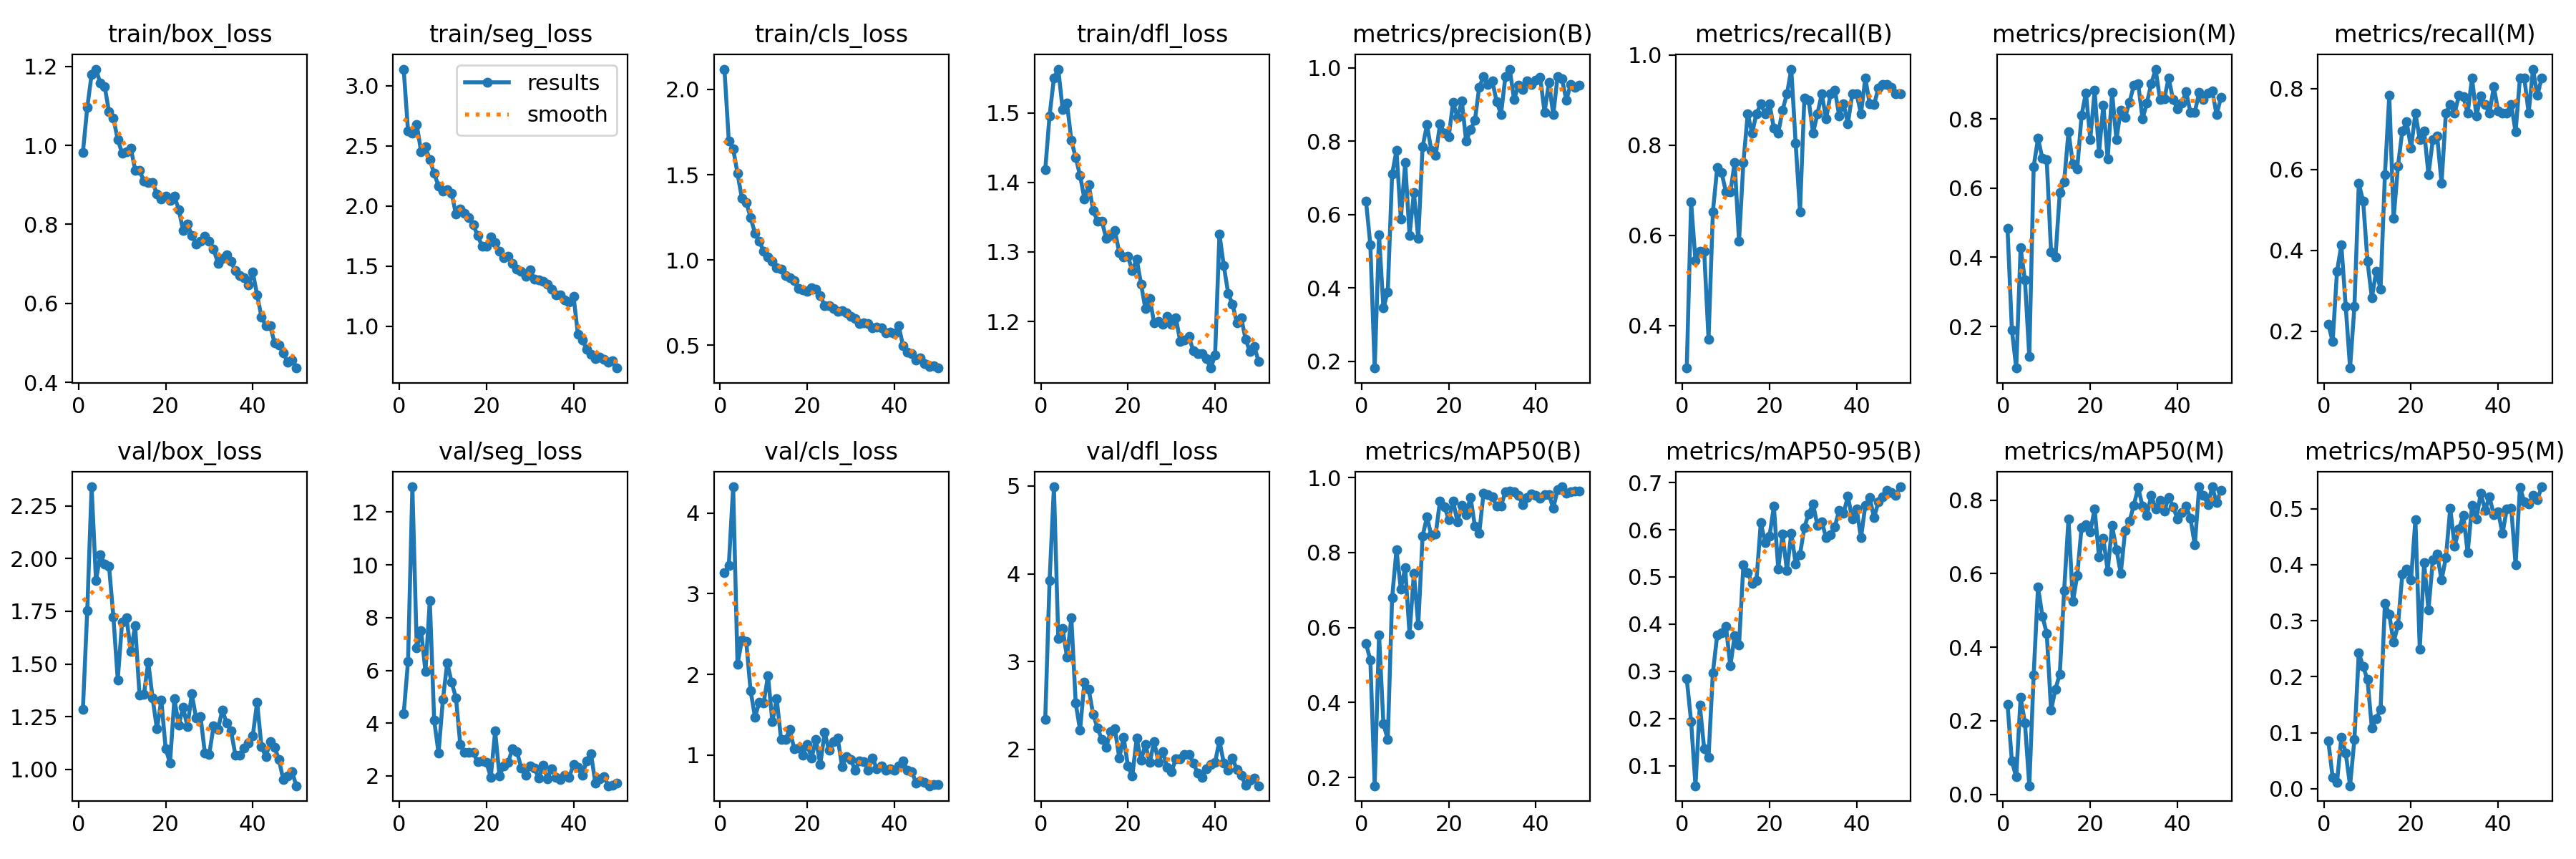

Values plotted in this chart, from the file beside it:
epoch, train/box_loss, train/seg_loss, train/cls_loss, train/dfl_loss, metrics/precision(B), metrics/recall(B), metrics/mAP50(B), metrics/mAP50-95(B), metrics/precision(M), metrics/recall(M), metrics/mAP50(M), metrics/mAP50-95(M), val/box_loss, val/seg_loss, val/cls_loss, val/dfl_loss, lr/pg0, lr/pg1, lr/pg2
1, 0.9823, 3.138, 2.119, 1.418, 0.6373, 0.3057, 0.5572, 0.2839, 0.4833, 0.2174, 0.2441, 0.08564, 1.286, 4.351, 3.258, 2.339, 0.00064, 0.00064, 0.00064
2, 1.096, 2.623, 1.698, 1.496, 0.5175, 0.6739, 0.5136, 0.1938, 0.1905, 0.1739, 0.08977, 0.02013, 1.754, 6.34, 3.351, 3.92, 0.001274, 0.001274, 0.001274
3, 1.179, 2.607, 1.651, 1.55, 0.1817, 0.5435, 0.1779, 0.05768, 0.07992, 0.3478, 0.04701, 0.01162, 2.341, 12.96, 4.323, 4.991, 0.001882, 0.001882, 0.001882
4, 1.193, 2.676, 1.508, 1.563, 0.5447, 0.5652, 0.581, 0.2287, 0.4272, 0.413, 0.2629, 0.09228, 1.895, 6.861, 2.123, 3.267, 0.001881, 0.001881, 0.001881
5, 1.157, 2.452, 1.363, 1.505, 0.3453, 0.5652, 0.3435, 0.1355, 0.334, 0.2609, 0.1946, 0.06372, 2.018, 7.505, 2.425, 3.377, 0.001842, 0.001842, 0.001842
6, 1.149, 2.491, 1.338, 1.514, 0.3897, 0.3696, 0.3009, 0.118, 0.1132, 0.1087, 0.02316, 0.00533, 1.975, 5.958, 2.411, 3.051, 0.001802, 0.001802, 0.001802
7, 1.085, 2.384, 1.249, 1.46, 0.7099, 0.6522, 0.6796, 0.2974, 0.6619, 0.2609, 0.325, 0.08861, 1.964, 8.647, 1.8, 3.496, 0.001762, 0.001762, 0.001762
8, 1.068, 2.27, 1.158, 1.436, 0.7753, 0.7504, 0.8066, 0.3772, 0.7439, 0.5652, 0.5637, 0.2429, 1.722, 4.117, 1.473, 2.528, 0.001723, 0.001723, 0.001723
9, 1.014, 2.167, 1.109, 1.41, 0.5878, 0.7391, 0.703, 0.3813, 0.6861, 0.5217, 0.4847, 0.2181, 1.425, 2.87, 1.652, 2.221, 0.001683, 0.001683, 0.001683
10, 0.9805, 2.122, 1.052, 1.376, 0.7413, 0.6956, 0.7596, 0.396, 0.6816, 0.3725, 0.4378, 0.1947, 1.699, 4.888, 1.646, 2.768, 0.001644, 0.001644, 0.001644
11, 0.9829, 2.135, 1.019, 1.397, 0.5437, 0.6956, 0.5823, 0.3112, 0.4148, 0.2826, 0.228, 0.1086, 1.719, 6.283, 1.984, 2.681, 0.001604, 0.001604, 0.001604
12, 0.9929, 2.108, 0.9909, 1.36, 0.6596, 0.7609, 0.7447, 0.3757, 0.4002, 0.3478, 0.2859, 0.125, 1.56, 5.555, 1.412, 2.402, 0.001564, 0.001564, 0.001564
13, 0.9374, 1.932, 0.9529, 1.344, 0.5347, 0.587, 0.6064, 0.3555, 0.5867, 0.3044, 0.3269, 0.1411, 1.681, 4.963, 1.697, 2.243, 0.001525, 0.001525, 0.001525
14, 0.9368, 1.975, 0.9477, 1.345, 0.7848, 0.7609, 0.8441, 0.5251, 0.6188, 0.587, 0.5545, 0.3314, 1.351, 3.181, 1.196, 2.117, 0.001485, 0.001485, 0.001485
15, 0.9092, 1.941, 0.9103, 1.319, 0.8445, 0.8696, 0.8953, 0.5094, 0.7628, 0.7826, 0.749, 0.3111, 1.354, 2.889, 1.195, 2.022, 0.001446, 0.001446, 0.001446
16, 0.9051, 1.905, 0.8978, 1.323, 0.7755, 0.8261, 0.8455, 0.487, 0.6705, 0.4783, 0.5238, 0.2614, 1.51, 2.907, 1.315, 2.205, 0.001406, 0.001406, 0.001406
17, 0.9051, 1.843, 0.8788, 1.331, 0.7608, 0.8696, 0.849, 0.4927, 0.6544, 0.6087, 0.5942, 0.2921, 1.338, 2.882, 1.081, 2.235, 0.001366, 0.001366, 0.001366
18, 0.8774, 1.754, 0.8321, 1.299, 0.8471, 0.8913, 0.9382, 0.6146, 0.8103, 0.6956, 0.7256, 0.3836, 1.191, 2.53, 1.085, 1.903, 0.001327, 0.001327, 0.001327
19, 0.8641, 1.667, 0.8259, 1.293, 0.8222, 0.8696, 0.9227, 0.5731, 0.8757, 0.7174, 0.7321, 0.3922, 1.329, 2.57, 0.9969, 2.137, 0.001287, 0.001287, 0.001287
20, 0.871, 1.663, 0.8152, 1.294, 0.8131, 0.8913, 0.8882, 0.5868, 0.741, 0.6522, 0.714, 0.3732, 1.099, 2.507, 1.132, 1.808, 0.001248, 0.001248, 0.001248
21, 0.8601, 1.742, 0.8388, 1.273, 0.9059, 0.8371, 0.9377, 0.6497, 0.8824, 0.7391, 0.7762, 0.4802, 1.03, 1.956, 0.9612, 1.699, 0.001208, 0.001208, 0.001208
22, 0.8717, 1.693, 0.8306, 1.29, 0.8643, 0.8261, 0.8813, 0.517, 0.7018, 0.6739, 0.6444, 0.2496, 1.334, 3.697, 1.195, 2.127, 0.001168, 0.001168, 0.001168
23, 0.8379, 1.624, 0.7913, 1.254, 0.9099, 0.878, 0.9268, 0.591, 0.8402, 0.6956, 0.6957, 0.4036, 1.211, 2.001, 0.8851, 1.874, 0.001129, 0.001129, 0.001129
24, 0.7852, 1.572, 0.7336, 1.218, 0.7996, 0.913, 0.9019, 0.513, 0.6834, 0.587, 0.6068, 0.3195, 1.294, 2.389, 1.279, 2.058, 0.001089, 0.001089, 0.001089
25, 0.8006, 1.585, 0.731, 1.233, 0.8319, 0.9684, 0.9475, 0.5931, 0.8775, 0.6739, 0.7306, 0.4085, 1.203, 2.528, 1.061, 1.849, 0.00105, 0.00105, 0.00105
26, 0.7723, 1.523, 0.7154, 1.198, 0.8564, 0.8044, 0.8709, 0.528, 0.7403, 0.6818, 0.6657, 0.4187, 1.359, 3.042, 1.165, 2.091, 0.00101, 0.00101, 0.00101
27, 0.7507, 1.475, 0.6972, 1.2, 0.9473, 0.6522, 0.8517, 0.5475, 0.8258, 0.5652, 0.6006, 0.3724, 1.242, 2.927, 1.214, 1.855, 0.0009704, 0.0009704, 0.0009704
28, 0.7582, 1.458, 0.7016, 1.196, 0.9765, 0.9035, 0.9588, 0.6049, 0.8048, 0.7391, 0.7165, 0.4128, 1.252, 2.299, 0.8585, 1.974, 0.0009308, 0.0009308, 0.0009308
29, 0.7704, 1.415, 0.6914, 1.207, 0.9539, 0.8992, 0.9539, 0.6341, 0.8486, 0.7609, 0.7422, 0.5011, 1.077, 2.036, 0.982, 1.794, 0.0008912, 0.0008912, 0.0008912
30, 0.7576, 1.472, 0.6711, 1.196, 0.9643, 0.8261, 0.9484, 0.6543, 0.8966, 0.7391, 0.7862, 0.433, 1.071, 2.392, 0.9498, 1.747, 0.0008516, 0.0008516, 0.0008516
31, 0.7379, 1.395, 0.6569, 1.205, 0.9077, 0.8696, 0.9239, 0.6092, 0.9022, 0.7826, 0.8337, 0.4636, 1.205, 2.302, 0.8131, 1.893, 0.000812, 0.000812, 0.000812
32, 0.702, 1.385, 0.6271, 1.171, 0.8736, 0.913, 0.924, 0.6173, 0.7996, 0.7806, 0.783, 0.4881, 1.189, 1.917, 0.93, 1.897, 0.0007724, 0.0007724, 0.0007724
33, 0.7131, 1.374, 0.6339, 1.173, 0.9753, 0.8581, 0.9623, 0.5829, 0.8465, 0.7391, 0.7589, 0.4211, 1.281, 2.413, 0.9211, 1.939, 0.0007328, 0.0007328, 0.0007328
34, 0.7233, 1.35, 0.6273, 1.178, 0.9966, 0.913, 0.9645, 0.5896, 0.9016, 0.8261, 0.8122, 0.5058, 1.221, 1.89, 0.8164, 1.943, 0.0006932, 0.0006932, 0.0006932
35, 0.706, 1.309, 0.6039, 1.157, 0.9138, 0.9222, 0.9616, 0.6068, 0.9439, 0.7317, 0.7766, 0.4818, 1.184, 2.279, 0.9615, 1.848, 0.0006536, 0.0006536, 0.0006536
36, 0.6825, 1.26, 0.6077, 1.154, 0.9521, 0.865, 0.9529, 0.6411, 0.8569, 0.781, 0.7988, 0.5275, 1.069, 1.953, 0.832, 1.73, 0.000614, 0.000614, 0.000614
37, 0.6709, 1.264, 0.6036, 1.154, 0.9419, 0.8913, 0.9269, 0.6348, 0.8583, 0.7609, 0.7695, 0.4975, 1.066, 1.865, 0.869, 1.682, 0.0005744, 0.0005744, 0.0005744
38, 0.6641, 1.221, 0.5745, 1.146, 0.9651, 0.8478, 0.9474, 0.6712, 0.9189, 0.7385, 0.8074, 0.5209, 1.103, 2.023, 0.8157, 1.777, 0.0005348, 0.0005348, 0.0005348
39, 0.6472, 1.202, 0.5787, 1.133, 0.9545, 0.913, 0.9566, 0.6224, 0.855, 0.8044, 0.7819, 0.4892, 1.125, 1.955, 0.8274, 1.83, 0.0004952, 0.0004952, 0.0004952
40, 0.6792, 1.251, 0.5697, 1.151, 0.9662, 0.913, 0.9533, 0.6445, 0.8302, 0.7441, 0.7495, 0.4938, 1.159, 2.432, 0.811, 1.853, 0.0004556, 0.0004556, 0.0004556
41, 0.6219, 0.9352, 0.6146, 1.325, 0.9742, 0.8696, 0.9445, 0.5827, 0.8454, 0.7391, 0.7663, 0.4557, 1.319, 2.329, 0.8657, 2.099, 0.000416, 0.000416, 0.000416
42, 0.5656, 0.8888, 0.4975, 1.28, 0.8791, 0.9485, 0.9538, 0.652, 0.8787, 0.7391, 0.7834, 0.5, 1.108, 2.02, 0.932, 1.847, 0.0003764, 0.0003764, 0.0003764
43, 0.5438, 0.8106, 0.4583, 1.241, 0.9603, 0.8913, 0.9554, 0.6681, 0.8186, 0.7609, 0.7503, 0.5012, 1.061, 2.563, 0.8087, 1.761, 0.0003368, 0.0003368, 0.0003368
44, 0.5428, 0.7684, 0.4518, 1.225, 0.8721, 0.8894, 0.9178, 0.6255, 0.8198, 0.6923, 0.6781, 0.4, 1.13, 2.851, 0.7971, 1.899, 0.0002972, 0.0002972, 0.0002972
45, 0.5005, 0.7309, 0.4158, 1.198, 0.9771, 0.9265, 0.9685, 0.6591, 0.8767, 0.8261, 0.8358, 0.5384, 1.106, 1.736, 0.6577, 1.77, 0.0002576, 0.0002576, 0.0002576
46, 0.4944, 0.7439, 0.4254, 1.205, 0.9694, 0.9348, 0.9755, 0.6692, 0.8569, 0.8261, 0.8126, 0.5123, 1.047, 1.9, 0.6795, 1.706, 0.000218, 0.000218, 0.000218
47, 0.4753, 0.7256, 0.3939, 1.175, 0.9117, 0.9348, 0.9591, 0.6838, 0.8749, 0.7391, 0.7879, 0.5082, 0.9519, 1.975, 0.6594, 1.593, 0.0001784, 0.0001784, 0.0001784
48, 0.4516, 0.7036, 0.3779, 1.157, 0.9552, 0.9278, 0.9618, 0.6788, 0.8809, 0.8478, 0.836, 0.5239, 0.9695, 1.628, 0.6208, 1.647, 0.0001388, 0.0001388, 0.0001388
49, 0.4565, 0.7124, 0.3817, 1.164, 0.9477, 0.913, 0.9635, 0.6728, 0.812, 0.7826, 0.7927, 0.5165, 0.9903, 1.657, 0.64, 1.669, 9.92e-05, 9.92e-05, 9.92e-05
50, 0.4364, 0.6536, 0.3668, 1.143, 0.9532, 0.913, 0.9639, 0.6909, 0.8618, 0.8261, 0.8263, 0.5391, 0.9226, 1.727, 0.6355, 1.587, 5.96e-05, 5.96e-05, 5.96e-05
